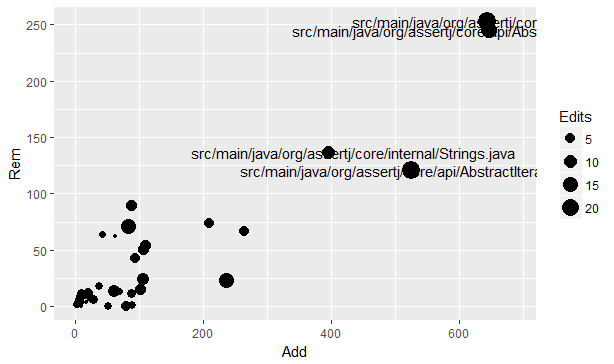

Source data for this figure (header and first rows):
Timestamp, Message, Committer, Added, Removed, File
1513491345, "Document String assertions containsSequ…, "Joel Costigliola", 8, 2, src/main/java/org/assertj/core/api/Abstr…
1513488106, "Fix javadoc errors", "Joel Costigliola", 1, 3, src/main/java/org/assertj/core/internal/…
1513487325, "Add noneMatch and anyMatch iterable and…, "Jean-Noël Rouvignac", 13, 0, src/main/java/org/assertj/core/api/Abstr…
1513487325, "Add noneMatch and anyMatch iterable and…, "Jean-Noël Rouvignac", 12, 0, src/main/java/org/assertj/core/internal/…
1513473870, "Merge remotetracking branch origin2x Co…, "Joel Costigliola", 226, 63, src/main/java/org/assertj/core/api/Abstr…
1513473870, "Merge remotetracking branch origin2x Co…, "Joel Costigliola", 99, 31, src/main/java/org/assertj/core/api/Abstr…
1513473870, "Merge remotetracking branch origin2x Co…, "Joel Costigliola", 5, 4, src/main/java/org/assertj/core/api/Abstr…
1513473870, "Merge remotetracking branch origin2x Co…, "Joel Costigliola", 11, 16, src/main/java/org/assertj/core/api/Abstr…
1513473870, "Merge remotetracking branch origin2x Co…, "Joel Costigliola", 41, 41, src/main/java/org/assertj/core/api/Asser…
1513473870, "Merge remotetracking branch origin2x Co…, "Joel Costigliola", 1, 1, src/main/java/org/assertj/core/error/Sho…
1513473870, "Merge remotetracking branch origin2x Co…, "Joel Costigliola", 21, 32, src/main/java/org/assertj/core/internal/…
1513473870, "Merge remotetracking branch origin2x Co…, "Joel Costigliola", 40, 18, src/main/java/org/assertj/core/internal/…
1513473870, "Merge remotetracking branch origin2x Co…, "Joel Costigliola", 38, 41, src/main/java/org/assertj/core/internal/…
1513473870, "Merge remotetracking branch origin2x Co…, "Joel Costigliola", 2, 2, src/main/java/org/assertj/core/internal/…
1513473870, "Merge remotetracking branch origin2x Co…, "Joel Costigliola", 1, 2, src/main/java/org/assertj/core/internal/…
1513473870, "Merge remotetracking branch origin2x Co…, "Joel Costigliola", 27, 8, src/main/java/org/assertj/core/internal/…
1513473870, "Merge remotetracking branch origin2x Co…, "Joel Costigliola", 157, 50, src/main/java/org/assertj/core/internal/…
1513473870, "Merge remotetracking branch origin2x Co…, "Joel Costigliola", 43, 5, src/main/java/org/assertj/core/internal/…
1513473870, "Merge remotetracking branch origin2x Co…, "Joel Costigliola", 3, 3, src/main/java/org/assertj/core/presentat…
1513473870, "Merge remotetracking branch origin2x Co…, "Joel Costigliola", 30, 0, src/main/java/org/assertj/core/util/Arra…
1513473870, "Merge remotetracking branch origin2x Co…, "Joel Costigliola", 1, 1, src/main/java/org/assertj/core/util/Iter…
1513473870, "Merge remotetracking branch origin2x Co…, "Joel Costigliola", 1, 1, src/test/java/org/assertj/core/error/Sho…
1513473870, "Merge remotetracking branch origin2x Co…, "Joel Costigliola", 3, 2, src/test/java/org/assertj/core/internal/…
1513473870, "Merge remotetracking branch origin2x Co…, "Joel Costigliola", 4, 4, src/test/java/org/assertj/core/presentat…
1513072196, "1117 fix not appropriate isBetween and …, "Chris Arnott", 22, 2, src/main/java/org/assertj/core/api/Abstr…
1513071875, "Add zipSatisfy assertion to verify some…, "Joel Costigliola", 34, 0, src/main/java/org/assertj/core/api/Abstr…
1513071875, "Add zipSatisfy assertion to verify some…, "Joel Costigliola", 24, 0, src/main/java/org/assertj/core/internal/…
1512551418, "Minor improvements", "Joel Costigliola", 3, 1, src/main/java/org/assertj/core/api/Asser…
1512551418, "Minor improvements", "Joel Costigliola", 3, 1, src/main/java/org/assertj/core/api/Asser…
1512378199, "Add a factory method to return Completa…, "Thibault Kruse", 16, 0, src/main/java/org/assertj/core/api/Asser…
1512378199, "Add a factory method to return Completa…, "Thibault Kruse", 16, 0, src/main/java/org/assertj/core/api/Asser…
1512293474, "Add catchThrowableOfType assertion to d…, "Fr Jeremy Krieg", 42, 1, src/main/java/org/assertj/core/api/Asser…
1512293474, "Add catchThrowableOfType assertion to d…, "Fr Jeremy Krieg", 43, 3, src/main/java/org/assertj/core/api/Asser…
1512256497, "Allow to set a description in assertTha…, "Joel Costigliola", 37, 0, src/main/java/org/assertj/core/api/Asser…
1512256497, "Allow to set a description in assertTha…, "Joel Costigliola", 59, 12, src/main/java/org/assertj/core/api/Asser…
1512182078, "Breaking change do not check actual or …, "Joel Costigliola", 21, 32, src/main/java/org/assertj/core/internal/…
1512182078, "Breaking change do not check actual or …, "Joel Costigliola", 38, 41, src/main/java/org/assertj/core/internal/…
1512106434, "Use a TreeMap for default comparators b…, "Joel Costigliola", 2, 2, src/main/java/org/assertj/core/api/Abstr…
1512106434, "Use a TreeMap for default comparators b…, "Joel Costigliola", 2, 2, src/main/java/org/assertj/core/api/Abstr…
1512033635, "Fix isEqualTo typo 1124Remove a source …, "Pontus Alexander", 2, 2, src/main/java/org/assertj/core/api/Abstr…
1512033512, "Use default DoubleComparator and FloatC…, "Joel Costigliola", 3, 2, src/main/java/org/assertj/core/api/Abstr…
1512033512, "Use default DoubleComparator and FloatC…, "Joel Costigliola", 1, 12, src/main/java/org/assertj/core/api/Abstr…
1512033512, "Use default DoubleComparator and FloatC…, "Joel Costigliola", 1, 1, src/main/java/org/assertj/core/error/Sho…
1512033512, "Use default DoubleComparator and FloatC…, "Joel Costigliola", 43, 5, src/main/java/org/assertj/core/internal/…
1512033512, "Use default DoubleComparator and FloatC…, "Joel Costigliola", 3, 3, src/main/java/org/assertj/core/presentat…
1512033512, "Use default DoubleComparator and FloatC…, "Joel Costigliola", 1, 1, src/test/java/org/assertj/core/error/Sho…
1512033512, "Use default DoubleComparator and FloatC…, "Joel Costigliola", 3, 2, src/test/java/org/assertj/core/internal/…
1512033512, "Use default DoubleComparator and FloatC…, "Joel Costigliola", 4, 4, src/test/java/org/assertj/core/presentat…
1510995233, "Breaking change assertThatxisCloseToy b…, "Joel Costigliola", 77, 29, src/main/java/org/assertj/core/api/Abstr…
1510995233, "Breaking change assertThatxisCloseToy b…, "Joel Costigliola", 33, 25, src/main/java/org/assertj/core/api/Asser…
1510995233, "Breaking change assertThatxisCloseToy b…, "Joel Costigliola", 29, 8, src/main/java/org/assertj/core/internal/…
1509876022, "Improve the method doesNotContain in Ch…, "BillyYccc", 36, 11, src/main/java/org/assertj/core/api/Abstr…
1509876022, "Improve the method doesNotContain in Ch…, "BillyYccc", 19, 11, src/main/java/org/assertj/core/internal/…
1509859726, "1069 Update isBlank and add containsOnl…, "Chris Arnott", 83, 25, src/main/java/org/assertj/core/api/Abstr…
1509859726, "1069 Update isBlank and add containsOnl…, "Chris Arnott", 42, 22, src/main/java/org/assertj/core/internal/…
1508948809, "AbstractCharSequenceAssertcontainsOnlyD…, "Pascal Schumacher", 1, 1, src/main/java/org/assertj/core/api/Abstr…
1508663217, "Dont share Comparables instances", "Joel Costigliola", 44, 23, src/main/java/org/assertj/core/internal/…
1508651020, "Clarify assertThatThrownBy and assertTh…, "Joel Costigliola", 9, 8, src/main/java/org/assertj/core/api/Asser…
1508647671, "Fix bug in containsSubsequence", "Joel Costigliola", 8, 6, src/main/java/org/assertj/core/api/Abstr…
1508647671, "Fix bug in containsSubsequence", "Joel Costigliola", 18, 12, src/main/java/org/assertj/core/internal/…
... 209 more rows
